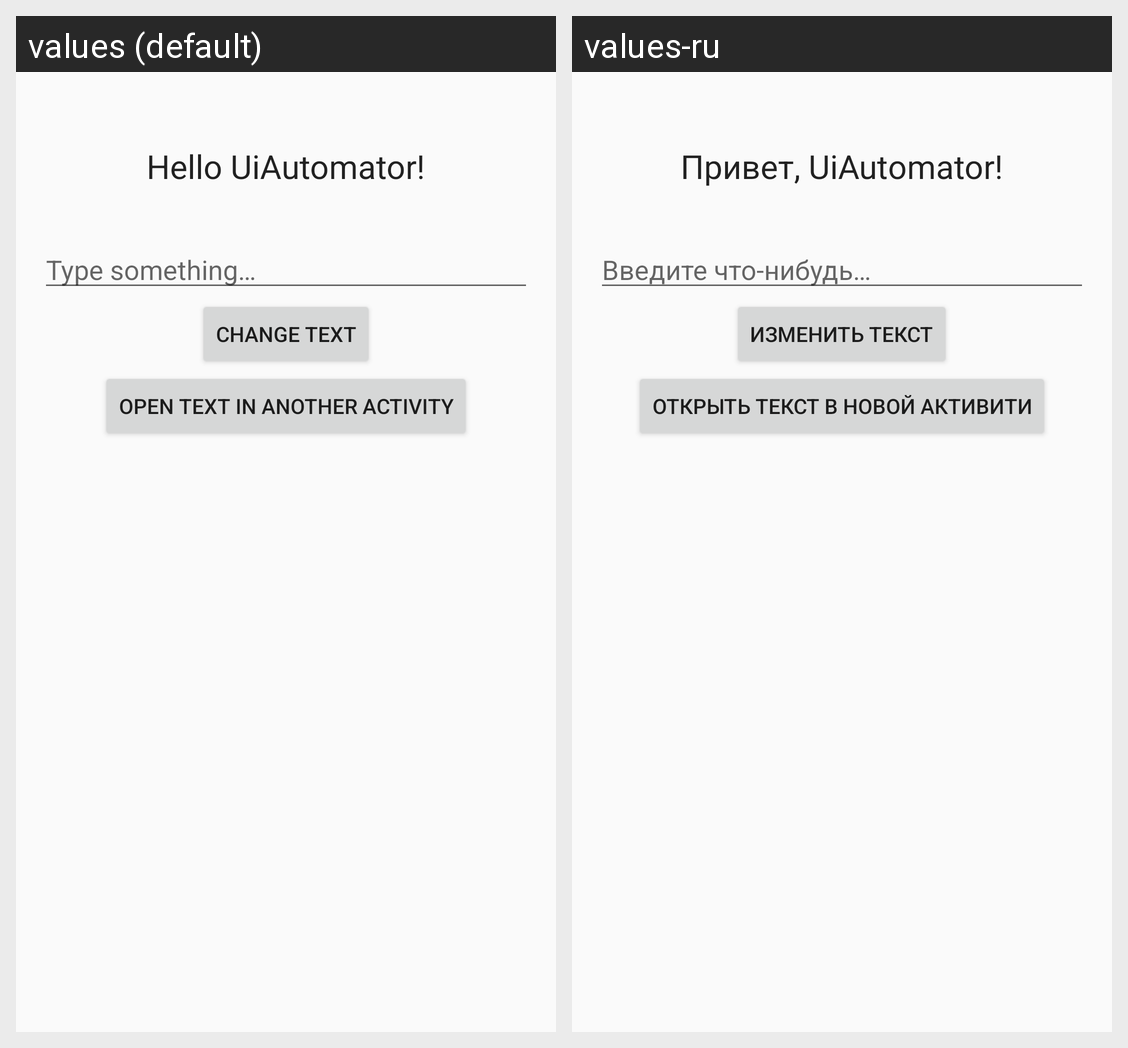

This grid shows one Android layout under two languages. Give, for every string resource on the screen, its name, the default text and each shown locale's text.
Android screen res/layout/activity_main.xml rendered under 2 locales, left to right: values (default), values-ru. Device: Nexus 5 (rendered at 1080×1920; each locale shown at half size, 540×960, under a caption strip naming it); theme AppTheme.
Strings drawn on this screen, with the default value and each locale's value (text and hints the layout hard-codes, and strings that could not be matched under every locale, appear in the picture but are not listed):

hello_world
  values: Hello UiAutomator!
  values-ru: Привет, UiAutomator!

type_something
  values: Type something…
  values-ru: Введите что-нибудь…

change_text
  values: Change text
  values-ru: Изменить текст

open_activity_and_change_text
  values: Open text in another activity
  values-ru: Открыть текст в новой активити
